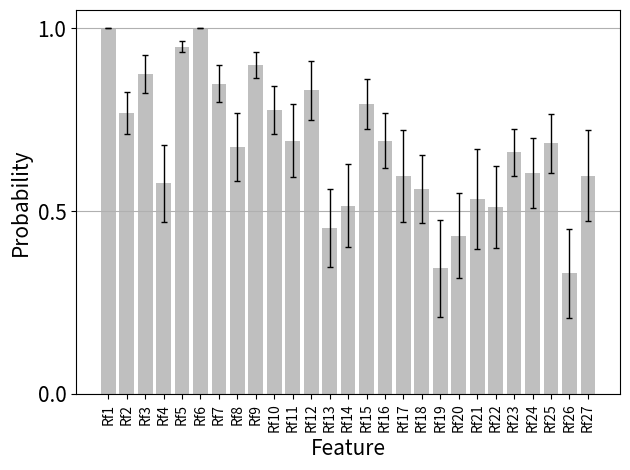

Recreate this plot in Python.
import numpy as np
import matplotlib.pyplot as plt
import math

###########entering raw data


ADD = np.array([1,1,1,1,1])
AgeGroups_1_0  = np.array([0.946666667,0.18,0.786666667,0.702857143,0.368333333])
AgeGroups_2_0 = np.array([0.886666667,0.32,0.73,0.686285714,0.393333333])
AnyAllr = np.array([0.286666667,0.75,0.95,0.811428571,0.665])
AnyPars3 = np.array([0.893333333,0.55,0.95,0.818857143,0.67])
CookArea = np.array([0.78,0.67,0.973333333,0.818857143,0.603333333])
DEWORM  = np.array([0.96,0.75,0.996666667,0.82,0.713333333])
FamilyGrouped_1_0 = np.array([0.8,0.48,0.773333333,0.757714286,0.493333333])
FamilyGrouped_2_0 = np.array([0.893333333,0.56,0.986666667,0.84,0.68])
GCAT_1  = np.array([0.773333333,0.35,0.946666667,0.761714286,0.54])
GCAT_2 = np.array([0.866666667,0.28,0.57,0.804571429,0.356666667])
GCOW = np.array([	0.753333333,0.11,0.663333333,0.720571429,0.326666667])
GDOG_1_0  = np.array([0.9,0.36,0.233333333,0.294857143,0.483333333])
GDOG_2_0 = np.array([0.886666667,0.17,0.836666667,0.709714286,0.383333333	])
GELEC_1_0  = np.array([0.973333333,0.9,0.973333333,0.986857143,0.915])
GELEC_2_0  = np.array([1,1,1,1,1])
GFLOOR6A_1_0 = np.array([0.913333333,0.32,0.14,0.344571429,0.443333333])
GFLOOR6A_2_0 = np.array([0.926666667,0.62,0.776666667,0.722285714,0.385])
GFLOOR6A_9_0 = np.array([0.946666667,0.6,0.396666667,0.453714286,0.406666667])
GWASTE_1_0  = np.array([0.553333333,0.59,0.97,0.804571429,0.543333333])
GWASTE_2_0  = np.array([0.96,0.47,0.87,0.934285714,0.916666667])
GWASTE_3_0  = np.array([0.706666667,0,0.833333333,0.747428571,0.38	])
HCIGR6A = np.array([0.986666667,0.68,0.92,0.976,0.813333333])
ToiletType_1_0 = np.array([	0.966666667,0.76,0.913333333,0.979428571,0.876666667])
ToiletType_2_0 = np.array([0.906666667,0.29,0.033333333,0.280571429,0.206666667	])
WaterSource_1_0 = np.array([0.833333333,0.19,0.476666667,0.753714286,0.298333333])
WaterSource_2_0 = np.array([0.846666667,0.25,0.076666667,0.324,0.151666667])




######## calculate the average
ADD_mean=np.mean(ADD)
AgeGroups_1_0_mean=np.mean(AgeGroups_1_0)
AgeGroups_2_0_mean=np.mean(AgeGroups_2_0)
AnyAllr_mean =np.mean(AnyAllr)
AnyPars3_mean=np.mean(AnyPars3)
CookArea_mean=np.mean(CookArea)
DEWORM_mean=np.mean(DEWORM)
FamilyGrouped_1_0_mean=np.mean(FamilyGrouped_1_0)
FamilyGrouped_2_0_mean=np.mean(FamilyGrouped_2_0)
GCAT_1_mean=np.mean(GCAT_1)
GCAT_2_mean=np.mean(GCAT_2)
GCOW_mean =np.mean(GCOW)
GDOG_1_0_mean=np.mean(GDOG_1_0)
GDOG_2_0_mean=np.mean(GDOG_2_0)
GELEC_1_0_mean=np.mean(GELEC_1_0)
GELEC_2_0_mean=np.mean(GELEC_2_0)
GFLOOR6A_1_0_mean=np.mean(GFLOOR6A_1_0)
GFLOOR6A_2_0_mean=np.mean(GFLOOR6A_2_0)
GFLOOR6A_9_0_mean=np.mean(GFLOOR6A_9_0)
GWASTE_1_0_mean=np.mean(GWASTE_1_0)
GWASTE_2_0_mean=np.mean(GWASTE_2_0)
GWASTE_3_0_mean=np.mean(GWASTE_3_0)
HCIGR6A_mean=np.mean(HCIGR6A)
ToiletType_1_0_mean=np.mean(ToiletType_1_0)
ToiletType_2_0_mean=np.mean(ToiletType_2_0)
WaterSource_1_0_mean=np.mean(WaterSource_1_0)
WaterSource_2_0_mean=np.mean(WaterSource_2_0)





####### calculate the standard deviation

ADD_std = np.std(ADD)/math.sqrt(5)
AgeGroups_1_0_std=np.std(AgeGroups_1_0)/math.sqrt(5)
AgeGroups_2_0_std=np.std(AgeGroups_2_0)/math.sqrt(5)
AnyAllr_std=np.std(AnyAllr)/math.sqrt(5)
AnyPars3_std=np.std(AnyPars3)/math.sqrt(5)
CookArea_std=np.std(CookArea)/math.sqrt(5)
DEWORM_std=np.std(DEWORM)/math.sqrt(5)
FamilyGrouped_1_0_std=np.std(FamilyGrouped_1_0)/math.sqrt(5)
FamilyGrouped_2_0_std=np.std(FamilyGrouped_2_0)/math.sqrt(5)
GCAT_1_std=np.std(GCAT_1)/math.sqrt(5)
GCAT_2_std=np.std(GCAT_2)/math.sqrt(5)
GCOW_std=np.std(GCOW)/math.sqrt(5)
GDOG_1_0_std=np.std(GDOG_1_0)/math.sqrt(5)
GDOG_2_0_std=np.std(GDOG_2_0)/math.sqrt(5)
GELEC_1_0_std=np.std(GELEC_1_0)/math.sqrt(5)
GELEC_2_0_std=np.std(GELEC_2_0)/math.sqrt(5)
GFLOOR6A_1_0_std=np.std(GFLOOR6A_1_0)/math.sqrt(5)
GFLOOR6A_2_0_std=np.std(GFLOOR6A_2_0)/math.sqrt(5)
GFLOOR6A_9_0_std=np.std(GFLOOR6A_9_0)/math.sqrt(5)
GWASTE_1_0_std=np.std(GWASTE_1_0)/math.sqrt(5)
GWASTE_2_0_std=np.std(GWASTE_2_0)/math.sqrt(5)
GWASTE_3_0_std=np.std(GWASTE_3_0)/math.sqrt(5)
HCIGR6A_std=np.std(HCIGR6A)/math.sqrt(5)
ToiletType_1_0_std=np.std(ToiletType_1_0)/math.sqrt(5)
ToiletType_2_0_std=np.std(ToiletType_2_0)/math.sqrt(5)
WaterSource_1_0_std=np.std(WaterSource_1_0)/math.sqrt(5)
WaterSource_2_0_std=np.std(WaterSource_2_0)/math.sqrt(5)




######### create lists for the plot

Features = ['Rf1','Rf2','Rf3','Rf4','Rf5','Rf6','Rf7','Rf8','Rf9','Rf10','Rf11','Rf12','Rf13','Rf14','Rf15','Rf16','Rf17','Rf18','Rf19','Rf20','Rf21','Rf22','Rf23','Rf24','Rf25','Rf26','Rf27']


x_pos = np.arange(len(Features))
CTEs = [ADD_mean,CookArea_mean,HCIGR6A_mean,GCAT_2_mean,GELEC_1_0_mean,GELEC_2_0_mean,DEWORM_mean,GCAT_1_mean,ToiletType_1_0_mean,AnyPars3_mean,AnyAllr_mean,GWASTE_2_0_mean,GDOG_1_0_mean,GCOW_mean,FamilyGrouped_2_0_mean,GWASTE_1_0_mean,AgeGroups_1_0_mean,GFLOOR6A_9_0_mean,ToiletType_2_0_mean,GFLOOR6A_1_0_mean,GWASTE_3_0_mean,WaterSource_1_0_mean,FamilyGrouped_1_0_mean,AgeGroups_2_0_mean,GFLOOR6A_2_0_mean,WaterSource_2_0_mean,GDOG_2_0_mean]
error = [ADD_std,CookArea_std,HCIGR6A_std,GCAT_2_std,GELEC_1_0_std,GELEC_2_0_std,DEWORM_std,GCAT_1_std,ToiletType_1_0_std,AnyPars3_std,AnyAllr_std,GWASTE_2_0_std,GDOG_1_0_std,GCOW_std,FamilyGrouped_2_0_std,GWASTE_1_0_std,AgeGroups_1_0_std,GFLOOR6A_9_0_std,ToiletType_2_0_std,GFLOOR6A_1_0_std,GWASTE_3_0_std,WaterSource_1_0_std,FamilyGrouped_1_0_std,AgeGroups_2_0_std,GFLOOR6A_2_0_std,WaterSource_2_0_std,GDOG_2_0_std]

#########build the plot
#########build the plotpython
fig, ax = plt.subplots()
ax.bar(x_pos,CTEs,yerr = error,align = 'center',alpha = 0.5,color = 'grey',ecolor = 'black',error_kw=dict(lw=1, capsize=2, capthick=1),capsize=4)
ax.set_ylabel('Probability', fontsize =15)
ax.set_xlabel('Feature', fontsize =15)
ax.set_xticks(x_pos)
ax.set_xticklabels(Features)

ax.yaxis.grid(True)

# Save the figure and show
plt.xticks(rotation =90)
plt.yticks(np.arange(0,1.5,step=0.5),fontsize =15)#
plt.tight_layout()
plt.savefig('SFFS,Accuracy_based_plot_with_error_bars.png')
plt.show()





######## save the figure and show
